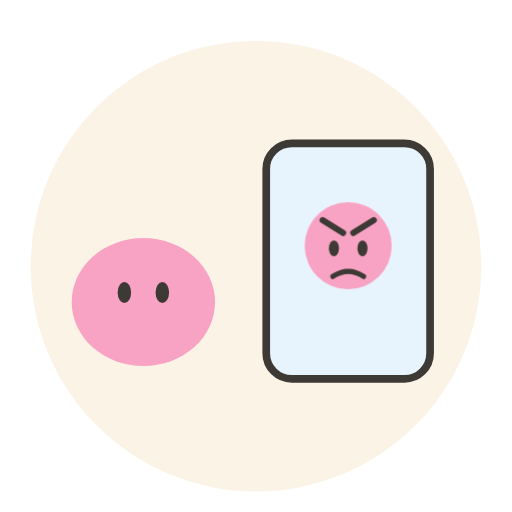
t = 0.00 s
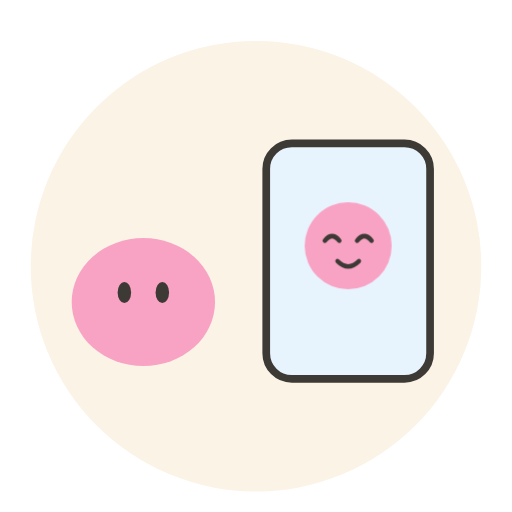
t = 1.80 s
t = 2.20 s: frame unchanged from t = 1.80 s, image omitted
t = 2.59 s: frame unchanged from t = 1.80 s, image omitted
t = 3.60 s: frame unchanged from t = 0.00 s, image omitted
t = 4.39 s: frame unchanged from t = 0.00 s, image omitted

The animated SVG that drew these frames (rendered in a browser with its animation timeline set to each time). Animation: 2 CSS @keyframes rules; one cycle of 5.40 s, repeats indefinitely.

<svg xmlns="http://www.w3.org/2000/svg" viewBox="0 0 200 200">
<style>
  * { transform-box: fill-box; }
  .tw { animation: tw 1.6s ease-in-out infinite; }
  @keyframes tw { 0%,100% { opacity: .15; transform: scale(.6);} 50% { opacity: 1; transform: scale(1);} }

  .mf { animation: mswap 3.6s ease-in-out infinite; }
  .glad { animation-delay: 1.8s; opacity:0; }
  @keyframes mswap { 0%,44% { opacity:1;} 50%,94% { opacity:0;} 100% { opacity:1;} }

</style>
<circle cx="100" cy="104" r="88" fill="#FAF3E6"/>

  <rect x="104" y="56" width="64" height="92" rx="10" fill="#e8f4fd" stroke="#3d3935" stroke-width="3"/>
  
  <g class="" style="transform-box:fill-box;transform-origin:center">
    <ellipse cx="56" cy="118" rx="28" ry="25" fill="#F9A3C4"/>
    <ellipse cx="48.588235294117645" cy="114.25" rx="2.635294117647059" ry="4.117647058823529" fill="#3d3935"/>
   <ellipse cx="63.411764705882355" cy="114.25" rx="2.635294117647059" ry="4.117647058823529" fill="#3d3935"/>
  </g>
  <g class="mf mad">
    <circle cx="136" cy="96" r="17" fill="#F9A3C4"/>
    <path d="M126 86 l8 5 M146 86 l-8 5" stroke="#3d3935" stroke-width="2.4" stroke-linecap="round"/>
    <ellipse cx="130.42" cy="97" rx="1.984" ry="3.1" fill="#3d3935"/>
   <ellipse cx="141.58" cy="97" rx="1.984" ry="3.1" fill="#3d3935"/>
    <path d="M130 108 q6 -4 12 0" stroke="#3d3935" stroke-width="2" fill="none" stroke-linecap="round"/>
  </g>
  <g class="mf glad">
    <circle cx="136" cy="96" r="17" fill="#F9A3C4"/>
    <path d="M126.9 94 q2.8 -3.5 5.6 0" stroke="#3d3935" stroke-width="1.8199999999999998" fill="none" stroke-linecap="round"/>
   <path d="M139.5 94 q2.8 -3.5 5.6 0" stroke="#3d3935" stroke-width="1.8199999999999998" fill="none" stroke-linecap="round"/><path d="M131.8 102 q4.199999999999999 4.199999999999999 8.399999999999999 0" stroke="#3d3935" stroke-width="1.68" fill="none" stroke-linecap="round"/>
  </g>

</svg>
